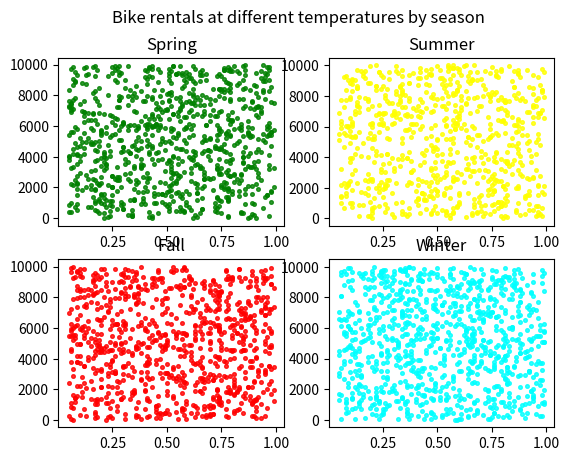

This figure's Python source:
import matplotlib.pyplot as plt
import numpy as np
import random

plt.subplot(221)
nums = np.random.randint(750,1000)
x = np.array([round(np.random.uniform(0.05,0.99), 2) for i in range(nums)])
y = np.array([(np.random.randint(10,9999)) for i in range(nums)])
plt.title("Spring")
plt.scatter(x,y,color = "green",s = 7, marker = "o",alpha = 0.8)
plt.suptitle("Bike rentals at different temperatures by season")

plt.subplot(222)
nums = np.random.randint(750,1000)
x = np.array([round(np.random.uniform(0.05,0.99), 2) for i in range(nums)])
y = np.array([(np.random.randint(10,9999)) for i in range(nums)])
plt.title("Summer")
plt.scatter(x,y,color = "yellow",s = 7, marker = "o",alpha = 0.8)

plt.subplot(223)
nums = np.random.randint(750,1000)
x = np.array([round(np.random.uniform(0.05,0.99), 2) for i in range(nums)])
y = np.array([(np.random.randint(10,9999)) for i in range(nums)])
plt.title("Fall")
plt.scatter(x,y,color = "red",s = 7, marker = "o",alpha = 0.8)

plt.subplot(224)
nums = np.random.randint(750,1000)
x = np.array([round(np.random.uniform(0.05,0.99), 2) for i in range(nums)])
y = np.array([(np.random.randint(10,9999)) for i in range(nums)])
plt.title("Winter")
plt.scatter(x,y,color = "cyan",s = 7, marker = "o",alpha = 0.8)

plt.show()